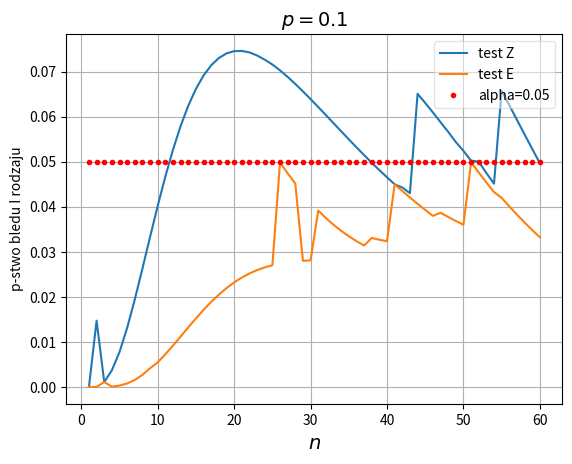

The matplotlib source for this figure:
# -*- coding: utf-8 -*-
"""
Created on Mon Jan  9 11:18:27 2017

[redacted]
"""


import numpy as np
from scipy.stats import norm, hypergeom as hg, binom
import matplotlib.pyplot as plt
from math import floor
   
def countarrayZ(n1, n2, x1, x2, variance):
    Z = np.zeros(np.shape(x1))
    b = (variance > 0) # bo inaczej wywali błąd, czy może zostać Z=0?
    if (np.any(variance<0)):
        print("wariancja<0!!")
    b0 = (variance == 0)
    Z[b] = (x1[b]/n1 - x2[b]/n2) / np.sqrt(variance[b])
    Z[b0] = x1[b0]/n1 - x2[b0]/n2
    return Z
    
alpha = 0.05

N1 = 100
M1 = 10
#n1 = 5 # probka
p1 = M1/N1
    
N2 = 100
M2 = 10
n2 = 60 # probka
p2 = M2/N2

vectorSizeZ = np.zeros(n2)    
vectorSizeE = np.zeros(n2)  
    
for n in range(1, n2+1):
    
    n1=n # n1 = n2
                    
    L1 = max(0, M1 - N1 + n1)
    L2 = max(0, M2 - N2 + n)
    U1 = min(n1, M1)
    U2 = min(n, M2)
    
    size1 = U1 + 1 - L1
    size2 = U2 + 1 - L2 
    vectorK1 = np.arange(L1, U1 + 1).reshape((size1, 1)) # pionowy wektor
    vectorK2 = np.arange(L2, U2 + 1)
    arrayK1 = np.tile(vectorK1, (1, size2)) # wektory K1 w pionie
    arrayK2 = np.tile(vectorK2, (size1, 1)) # wektory K2 w poziomie
    
    h1 = hg.pmf(vectorK1, N1, M1, n1) 
    h2 = hg.pmf(vectorK2, N2, M2, n)
    arrayH1 = np.tile(h1, (1, size2)) # wektory w pionie
    arrayH2 = np.tile(h2, (size1, 1)) # wektory w poziomie  
    arrayH = arrayH1 * arrayH2
    
    variance_k = ((N1 - n1)/(n1*(N1 - 1)) + (N2 - n)/(n*(N2 - 1))) * ((arrayK1 + arrayK2)/(n1 + n)) * (1 - (arrayK1 + arrayK2)/(n1 + n))
    Z_k = countarrayZ(n1, n, arrayK1, arrayK2, variance_k)
  
    # test Z (ze skończoną poprawką)
    quantile = norm.ppf(1-alpha/2)
    bZ = np.abs(Z_k) > quantile # indykator
    b0 = (variance_k == 0) #w tym przypadku porownujemy estp1 i estp2
    bZ[b0] = (arrayK1[b0]/n1 != arrayK2[b0]/n)
    sizeZ = np.sum(arrayH[bZ])
    vectorSizeZ[n-1] = sizeZ


    # test E

    bE = np.zeros((size1, size2))
    
    for r in range(size1):
        for c in range(size2):
            
            if (variance_k[r,c] != 0):

                estp = (arrayK1[r,c] + arrayK2[r,c])/(n1 + n)
                estM1 = floor(N1 * estp)
                estM2 = floor(N2 * estp) 
                Lx1 = max(0, estM1 - N1 + n1)
                Lx2 = max(0, estM2 - N2 + n)
                Ux1 = min(n1, estM1)
                Ux2 = min(n, estM2)
                
                sizex1 = Ux1 + 1 - Lx1
                sizex2 = Ux2 + 1 - Lx2 
                vectorX1 = np.arange(Lx1, Ux1 + 1).reshape((sizex1, 1)) # pionowy wektor
                vectorX2 = np.arange(Lx2, Ux2 + 1)
                arrayX1 = np.tile(vectorX1, (1, sizex2)) # wektory X1 w pionie
                arrayX2 = np.tile(vectorX2, (sizex1, 1)) # wektory X2 w poziomie
                
                hx1 = hg.pmf(vectorX1, N1, estM1, n1) 
                hx2 = hg.pmf(vectorX2, N2, estM2, n)
                arrayHx1 = np.tile(hx1, (1, sizex2)) # wektory w pionie
                arrayHx2 = np.tile(hx2, (sizex1, 1)) # wektory w poziomie  
                arrayHx = arrayHx1 * arrayHx2
                
                variance_x = ((N1 - n1)/(n1*(N1 - 1)) + (N2 - n)/(n*(N2 - 1))) * ((arrayX1 + arrayX2)/(n1 + n)) * (1 - (arrayX1 + arrayX2)/(n1 + n))
                Z_x = countarrayZ(n1, n, arrayX1, arrayX2, variance_x)  
                bZx = np.abs(Z_x) >= np.abs(Z_k[r,c]) # indykator
                bx0 = variance_x == 0
                bZx[bx0] = np.abs(Z_x[bx0]) >= abs(arrayK1[r,c]/n1 - arrayK2[r,c]/n)
#                bZx0 = (variance_x == 0) #w tym przypadku porownujemy estp1 i estp2
#                bZx[bZx0] = (arrayX1[bZx0]/n1 != arrayX2[bZx0]/n)
                pvalueE = np.sum(arrayHx[bZx])
                bE[r,c] = pvalueE <= alpha # zapisuje się 0 lub 1
            elif (arrayK1[r,c]/n1 != arrayK2[r,c]/n):                
                bE[r,c] = 1
      
    bE = (bE == 1)
    sizeE = np.sum(arrayH[bE])
    vectorSizeE[n-1] = sizeE
                

vectorX = np.arange(1, n2+1)
vectorAplha = np.tile(alpha, np.size(vectorX))

fig = plt.figure()
plt.plot(vectorX, vectorSizeZ)
plt.plot(vectorX, vectorSizeE)
plt.plot(vectorX, vectorAplha, '.r')
#plt.axis([0, n2, 0, 0.1])
plt.grid(True)
plt.xlabel('$n$', fontsize=14)
plt.ylabel('p-stwo bledu I rodzaju')
#title = "$n_1=" + str(n1) + "," + "p=" + str(p2) + "$"
title = "$p=" + str(p2) + "$"
plt.title(title, fontsize=14)
plt.legend(["test Z", "test E", "alpha=0.05"], loc=1, fancybox=True, framealpha=0.5)
#plt.ylim([0,0.1])